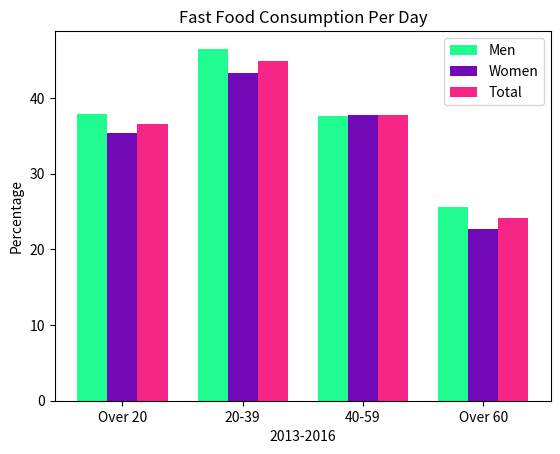

Here is the Python script that generated this plot:
#---------------------------------------Hands On #6---------------------------------------#

import matplotlib.pyplot as plt  
import numpy as np 
# percentage of fast food consumption per day by different sexes and age groups    
#https://www.cdc.gov/nchs/data/databriefs/db322_table.pdf#page=1
men = [37.9,46.5,37.6,25.6]
women = [35.4,43.3,37.8,22.7]
total=[36.6,44.9,37.7,24.1]
age_range=["Over 20","20-39","40-59","Over 60"]
barWidth=.25

br1 = np.arange(len(age_range))
br2 = [x + barWidth for x in br1]
br3 = [x + barWidth for x in br2]

plt.xticks([r + barWidth for r in range(len(age_range))],age_range) 

# creating the bar plot 
plt.bar(br1, men, color ='#20FC8F', width=barWidth, label="Men") 
plt.bar(br2,women, color="#7209b7",  width=barWidth, label="Women")
plt.bar(br3,total, color="#f72585", width=barWidth,  label="Total")
  
plt.ylabel("Percentage") 
plt.xlabel("2013-2016") 
plt.title("Fast Food Consumption Per Day") 
plt.legend(loc="best")
plt.show()  